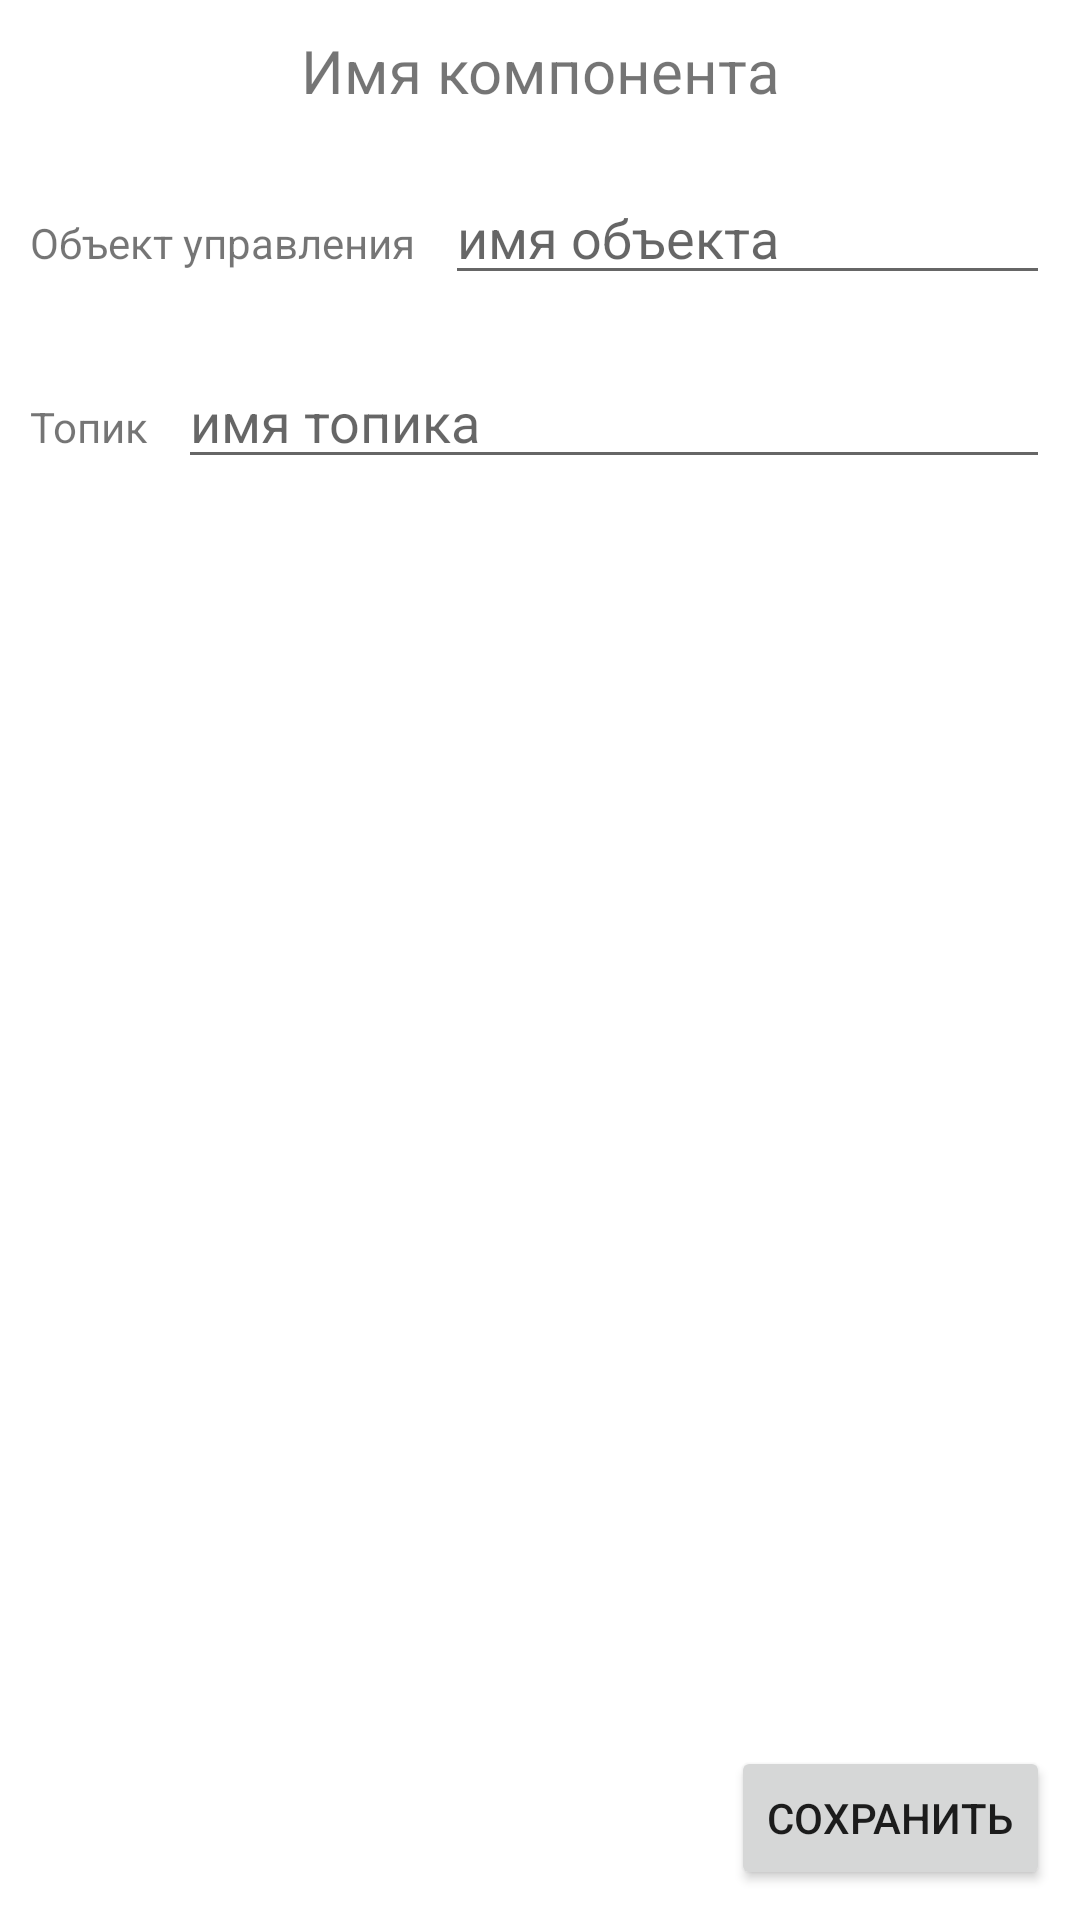

This screen was rendered from an Android layout file. Write that file and the resources it references.
<!-- AndroidManifest.xml: application theme Theme.TeleControl -->
<!-- res/layout/dialog_telecontrol_view.xml -->
<?xml version="1.0" encoding="utf-8"?>
<RelativeLayout
    xmlns:android="http://schemas.android.com/apk/res/android"
    android:layout_width="match_parent"
    android:layout_height="match_parent">
    <LinearLayout
        android:layout_width="match_parent"
        android:layout_height="wrap_content"
        android:orientation="vertical">
        <TextView
            android:id="@+id/name_controll"
            android:layout_width="match_parent"
            android:layout_height="wrap_content"
            android:textSize="20dp"
            android:text="Имя компонента"
            android:layout_alignParentTop="true"
            android:textAlignment="center"
            android:padding="10dp"/>
        <LinearLayout
            android:layout_width="match_parent"
            android:layout_height="wrap_content"
            android:layout_margin="10dp">
            <TextView
                android:layout_marginRight="10dp"
                android:layout_width="wrap_content"
                android:layout_height="wrap_content"
                android:text="Объект управления"/>
            <EditText
                android:id="@+id/name_obj"
                android:layout_width="match_parent"
                android:layout_height="wrap_content"
                android:hint="имя объекта"/>
        </LinearLayout>

        <LinearLayout
            android:layout_width="match_parent"
            android:layout_height="wrap_content"
            android:layout_margin="10dp">
            <TextView
                android:layout_marginRight="10dp"
                android:layout_width="wrap_content"
                android:layout_height="wrap_content"
                android:text="Топик"/>

            <EditText
                android:id="@+id/name_topic"
                android:layout_width="match_parent"
                android:layout_height="wrap_content"
                android:hint="имя топика"/>
        </LinearLayout>
    </LinearLayout>
    <Button
        android:id="@+id/save"
        android:layout_alignParentBottom="true"
        android:layout_alignParentRight="true"
        android:layout_margin="10dp"
        android:layout_width="wrap_content"
        android:layout_height="wrap_content"
        android:text="Сохранить"/>
</RelativeLayout>
<!-- resources referenced by this layout -->
<resources>
  <style name="Theme.TeleControl" parent="Theme.MaterialComponents.DayNight.DarkActionBar">
          
          <item name="colorPrimary">@color/purple_500</item>
          <item name="colorPrimaryVariant">@color/purple_700</item>
          <item name="colorOnPrimary">@color/white</item>
          
          <item name="colorSecondary">@color/teal_200</item>
          <item name="colorSecondaryVariant">@color/teal_700</item>
          <item name="colorOnSecondary">@color/black</item>
          
          <item name="android:statusBarColor" tools:targetApi="l">?attr/colorPrimaryVariant</item>
          
      </style>
  <!-- not gathered from this repository: default colours our renderer supplied (Android Studio template values) -->
  <color name="purple_500">#FF6200EE</color>
  <color name="purple_700">#FF3700B3</color>
  <color name="teal_200">#FF03DAC5</color>
  <color name="teal_700">#FF018786</color>
  <color name="black">#FF000000</color>
  <color name="white">#FFFFFFFF</color>
</resources>
